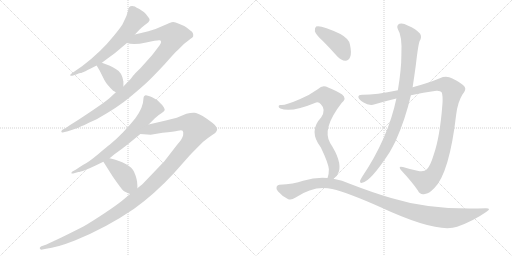
t = 0.00 s
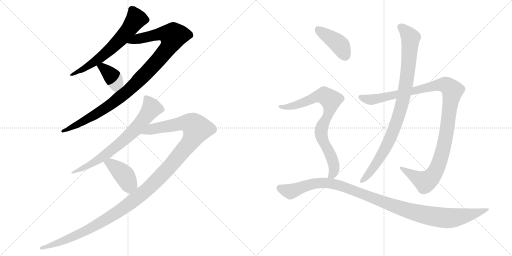
t = 1.99 s
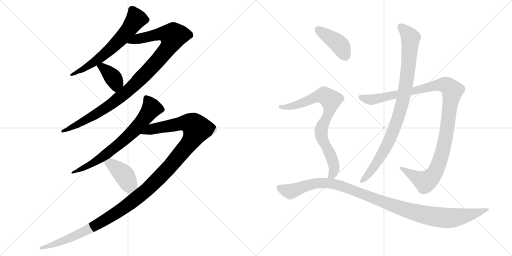
t = 3.98 s
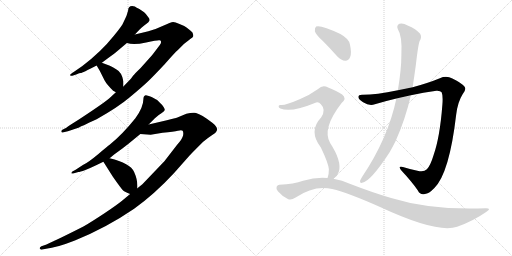
t = 5.98 s
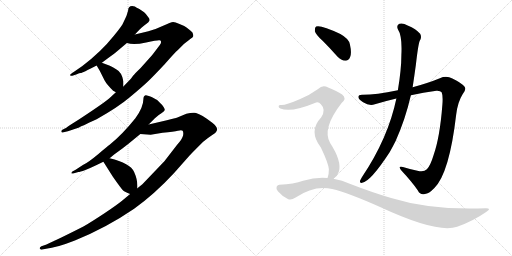
t = 7.97 s
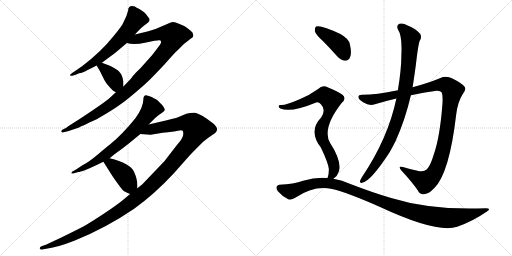
t = 9.96 s

The animated SVG that drew these frames (rendered in a browser with its animation timeline set to each time). Animation: 11 CSS @keyframes rules; one cycle of 9.96 s.

<svg version="1.1" viewBox="0 0 2048 1024" xmlns="http://www.w3.org/2000/svg">
  <g stroke="lightgray" stroke-dasharray="1,1" stroke-width="1" transform="scale(4, 4)">
    <line x1="0" y1="0" x2="256" y2="256"></line>
    <line x1="256" y1="0" x2="0" y2="256"></line>
    <line x1="128" y1="0" x2="128" y2="256"></line>
    <line x1="0" y1="128" x2="256" y2="128"></line>
    <line x1="256" y1="0" x2="512" y2="256"></line>
    <line x1="512" y1="0" x2="256" y2="256"></line>
    <line x1="384" y1="0" x2="384" y2="256"></line>
    <line x1="256" y1="128" x2="512" y2="128"></line>
  </g>
<g transform="scale(1, -1) translate(0, -850)">
   <style type="text/css">
    @keyframes keyframes0 {
      from {
       stroke: black;
       stroke-dashoffset: 644;
       stroke-width: 128;
       }
       68% {
       animation-timing-function: step-end;
       stroke: black;
       stroke-dashoffset: 0;
       stroke-width: 128;
       }
       to {
       stroke: black;
       stroke-width: 1024;
       }
       }
       #make-me-a-hanzi-animation-0 {
         animation: keyframes0 0.774089s both;
         animation-delay: 0.000000s;
         animation-timing-function: linear;
       }
    @keyframes keyframes1 {
      from {
       stroke: black;
       stroke-dashoffset: 1035;
       stroke-width: 128;
       }
       77% {
       animation-timing-function: step-end;
       stroke: black;
       stroke-dashoffset: 0;
       stroke-width: 128;
       }
       to {
       stroke: black;
       stroke-width: 1024;
       }
       }
       #make-me-a-hanzi-animation-1 {
         animation: keyframes1 1.092285s both;
         animation-delay: 0.774089s;
         animation-timing-function: linear;
       }
    @keyframes keyframes2 {
      from {
       stroke: black;
       stroke-dashoffset: 381;
       stroke-width: 128;
       }
       55% {
       animation-timing-function: step-end;
       stroke: black;
       stroke-dashoffset: 0;
       stroke-width: 128;
       }
       to {
       stroke: black;
       stroke-width: 1024;
       }
       }
       #make-me-a-hanzi-animation-2 {
         animation: keyframes2 0.560059s both;
         animation-delay: 1.866374s;
         animation-timing-function: linear;
       }
    @keyframes keyframes3 {
      from {
       stroke: black;
       stroke-dashoffset: 718;
       stroke-width: 128;
       }
       70% {
       animation-timing-function: step-end;
       stroke: black;
       stroke-dashoffset: 0;
       stroke-width: 128;
       }
       to {
       stroke: black;
       stroke-width: 1024;
       }
       }
       #make-me-a-hanzi-animation-3 {
         animation: keyframes3 0.834310s both;
         animation-delay: 2.426433s;
         animation-timing-function: linear;
       }
    @keyframes keyframes4 {
      from {
       stroke: black;
       stroke-dashoffset: 1291;
       stroke-width: 128;
       }
       81% {
       animation-timing-function: step-end;
       stroke: black;
       stroke-dashoffset: 0;
       stroke-width: 128;
       }
       to {
       stroke: black;
       stroke-width: 1024;
       }
       }
       #make-me-a-hanzi-animation-4 {
         animation: keyframes4 1.300618s both;
         animation-delay: 3.260743s;
         animation-timing-function: linear;
       }
    @keyframes keyframes5 {
      from {
       stroke: black;
       stroke-dashoffset: 411;
       stroke-width: 128;
       }
       57% {
       animation-timing-function: step-end;
       stroke: black;
       stroke-dashoffset: 0;
       stroke-width: 128;
       }
       to {
       stroke: black;
       stroke-width: 1024;
       }
       }
       #make-me-a-hanzi-animation-5 {
         animation: keyframes5 0.584473s both;
         animation-delay: 4.561361s;
         animation-timing-function: linear;
       }
    @keyframes keyframes6 {
      from {
       stroke: black;
       stroke-dashoffset: 1125;
       stroke-width: 128;
       }
       79% {
       animation-timing-function: step-end;
       stroke: black;
       stroke-dashoffset: 0;
       stroke-width: 128;
       }
       to {
       stroke: black;
       stroke-width: 1024;
       }
       }
       #make-me-a-hanzi-animation-6 {
         animation: keyframes6 1.165527s both;
         animation-delay: 5.145834s;
         animation-timing-function: linear;
       }
    @keyframes keyframes7 {
      from {
       stroke: black;
       stroke-dashoffset: 929;
       stroke-width: 128;
       }
       75% {
       animation-timing-function: step-end;
       stroke: black;
       stroke-dashoffset: 0;
       stroke-width: 128;
       }
       to {
       stroke: black;
       stroke-width: 1024;
       }
       }
       #make-me-a-hanzi-animation-7 {
         animation: keyframes7 1.006022s both;
         animation-delay: 6.311361s;
         animation-timing-function: linear;
       }
    @keyframes keyframes8 {
      from {
       stroke: black;
       stroke-dashoffset: 416;
       stroke-width: 128;
       }
       58% {
       animation-timing-function: step-end;
       stroke: black;
       stroke-dashoffset: 0;
       stroke-width: 128;
       }
       to {
       stroke: black;
       stroke-width: 1024;
       }
       }
       #make-me-a-hanzi-animation-8 {
         animation: keyframes8 0.588542s both;
         animation-delay: 7.317383s;
         animation-timing-function: linear;
       }
    @keyframes keyframes9 {
      from {
       stroke: black;
       stroke-dashoffset: 805;
       stroke-width: 128;
       }
       72% {
       animation-timing-function: step-end;
       stroke: black;
       stroke-dashoffset: 0;
       stroke-width: 128;
       }
       to {
       stroke: black;
       stroke-width: 1024;
       }
       }
       #make-me-a-hanzi-animation-9 {
         animation: keyframes9 0.905111s both;
         animation-delay: 7.905925s;
         animation-timing-function: linear;
       }
    @keyframes keyframes10 {
      from {
       stroke: black;
       stroke-dashoffset: 1105;
       stroke-width: 128;
       }
       78% {
       animation-timing-function: step-end;
       stroke: black;
       stroke-dashoffset: 0;
       stroke-width: 128;
       }
       to {
       stroke: black;
       stroke-width: 1024;
       }
       }
       #make-me-a-hanzi-animation-10 {
         animation: keyframes10 1.149251s both;
         animation-delay: 8.811036s;
         animation-timing-function: linear;
       }
</style>
<path d="M 528.5 826.0 Q 512.5 826.0 512.5 808.0 Q 507.5 785.0 493.5 760.0 Q 489.5 748.0 455.5 707.0 Q 404.5 643.0 329.5 586.0 L 287.5 557.0 Q 279.5 552.0 280.5 549.0 Q 283.5 545.0 292.5 548.0 L 307.5 553.0 Q 317.5 558.0 323.0 558.0 Q 328.5 558.0 386.5 588.0 L 407.5 599.0 L 427.5 614.0 Q 456.5 635.0 468.5 645.0 L 507.5 678.0 L 539.5 712.0 L 557.5 731.0 Q 567.5 742.0 575.5 747.0 L 593.5 761.0 Q 593.5 762.0 595.5 764.0 Q 602.5 771.0 592.5 782.0 Q 582.5 797.0 576.5 801.0 L 557.5 814.0 Q 545.5 820.0 539.5 824.0 L 528.5 826.0 Z" fill="lightgray"></path> 
<path d="M 463.5 481.0 L 437.5 457.0 Q 421.5 443.0 369.5 408.0 Q 317.5 373.0 307.5 367.0 L 280.5 350.0 Q 270.5 344.0 265.5 339.0 L 249.5 331.0 Q 243.5 326.0 245.5 323.0 Q 246.5 319.0 250.5 320.0 L 271.5 325.0 L 313.5 339.0 Q 321.5 343.0 386.5 373.0 Q 473.5 422.0 521.5 463.0 Q 569.5 503.0 591.5 524.0 Q 612.5 544.0 659.5 594.0 Q 699.5 640.0 711.5 650.0 L 735.5 674.0 L 762.5 695.0 Q 771.5 701.0 772.5 704.0 Q 775.5 719.0 762.5 727.0 Q 757.5 731.0 747.5 739.0 Q 737.5 747.0 715.5 755.0 Q 701.5 762.0 692.5 762.0 Q 683.5 761.0 652.5 747.0 Q 621.5 732.0 593.5 725.0 L 539.5 712.0 C 510.5 705.0 477.5 683.0 507.5 678.0 Q 534.5 669.0 584.5 680.0 Q 633.5 691.0 638.5 689.0 Q 650.5 686.0 638.5 669.0 L 613.5 636.0 Q 607.5 628.0 562.5 578.0 Q 538.5 555.0 531.5 546.0 Q 524.5 536.0 522.5 534.0 L 493.5 504.0 L 463.5 481.0 Z" fill="lightgray"></path> 
<path d="M 386.5 588.0 L 399.5 566.0 L 418.5 528.0 Q 426.5 513.0 452.5 487.0 Q 458.5 484.0 463.5 481.0 C 489.5 466.0 493.5 474.0 493.5 504.0 L 493.5 525.0 L 492.5 527.0 Q 492.5 528.0 492.5 529.0 Q 486.5 561.0 464.5 573.0 Q 450.5 583.0 439.5 587.0 L 407.5 599.0 C 379.5 610.0 372.5 612.0 386.5 588.0 Z" fill="lightgray"></path> 
<path d="M 594.5 352.0 L 619.5 377.0 Q 633.5 391.0 645.5 397.5 Q 657.5 404.0 658.5 409.0 Q 660.5 412.0 655.0 421.5 Q 649.5 431.0 640.5 438.0 Q 629.5 451.0 619.5 455.0 L 606.5 462.0 Q 586.5 470.0 582.5 469.0 Q 573.5 467.0 573.5 453.0 Q 573.5 421.0 541.5 377.0 Q 488.5 311.0 438.5 271.0 Q 431.5 266.0 392.5 233.5 Q 353.5 201.0 331.5 190.0 L 302.5 171.0 L 289.5 164.0 Q 284.5 159.0 285.5 157.0 Q 287.5 155.0 292.5 156.0 L 313.5 162.0 Q 318.5 162.0 341.5 170.5 Q 364.5 179.0 384.5 189.0 L 413.5 203.0 L 438.5 217.0 L 456.5 232.0 Q 499.5 263.0 511.5 273.0 L 561.5 314.0 L 594.5 352.0 Z" fill="lightgray"></path> 
<path d="M 520.5 74.0 L 490.5 49.0 Q 474.5 35.0 419.5 -2.0 Q 363.5 -39.0 335.5 -55.0 Q 306.5 -70.0 247.5 -99.0 Q 188.5 -127.0 177.5 -131.0 L 165.5 -135.0 Q 155.5 -141.0 160.5 -146.0 Q 164.5 -150.0 169.5 -148.0 L 184.5 -145.0 Q 225.5 -141.0 299.5 -112.0 Q 425.5 -61.0 536.5 15.0 Q 617.5 73.0 695.5 157.0 L 757.5 227.0 Q 770.5 241.0 811.5 282.0 Q 833.5 300.0 850.5 311.0 Q 867.5 321.0 868.5 332.0 Q 868.5 343.0 850.5 358.0 Q 831.5 373.0 810.5 386.0 Q 789.5 398.0 777.5 399.0 Q 765.5 400.0 745.5 395.0 L 709.5 380.0 Q 701.5 377.0 667.5 369.0 L 594.5 352.0 C 565.5 345.0 531.5 316.0 561.5 314.0 L 602.5 311.0 L 650.5 319.0 Q 696.5 323.0 711.5 327.0 Q 726.5 331.0 730.5 327.0 Q 734.5 323.0 732.5 309.0 Q 729.5 294.0 708.5 271.0 L 657.5 205.0 L 569.5 113.0 L 549.5 97.0 L 520.5 74.0 Z" fill="lightgray"></path> 
<path d="M 413.5 203.0 L 451.5 143.0 Q 486.5 93.0 492.5 88.0 Q 498.5 83.0 520.5 74.0 C 548.5 62.0 549.5 67.0 549.5 97.0 L 549.5 108.0 Q 549.5 133.0 536.5 162.0 Q 521.5 197.0 438.5 217.0 C 409.5 224.0 398.5 227.0 413.5 203.0 Z" fill="lightgray"></path> 
<path d="M 1643.5 469.0 Q 1692.5 481.0 1745.5 487.0 Q 1761.5 488.0 1766.5 481.0 Q 1772.5 468.0 1769.5 431.0 Q 1759.5 301.0 1734.5 230.0 Q 1721.5 187.0 1707.5 173.0 Q 1695.5 160.0 1669.5 167.0 Q 1638.5 174.0 1611.5 182.0 Q 1589.5 188.0 1605.5 168.0 Q 1648.5 122.0 1671.5 88.0 Q 1680.5 69.0 1699.5 74.0 Q 1715.5 75.0 1737.5 98.0 Q 1797.5 158.0 1824.5 390.0 Q 1830.5 442.0 1850.5 473.0 Q 1866.5 492.0 1858.5 503.0 Q 1842.5 521.0 1809.5 536.0 Q 1785.5 549.0 1759.5 537.0 Q 1713.5 518.0 1650.5 501.0 L 1591.5 489.0 Q 1503.5 471.0 1451.5 471.0 Q 1433.5 472.0 1433.5 463.0 Q 1432.5 454.0 1452.5 441.0 Q 1477.5 425.0 1499.5 433.0 Q 1542.5 446.0 1585.5 456.0 L 1643.5 469.0 Z" fill="lightgray"></path> 
<path d="M 1585.5 456.0 Q 1552.5 297.0 1447.5 141.0 Q 1443.5 134.0 1440.5 128.0 Q 1437.5 116.0 1448.5 119.0 Q 1481.5 123.0 1558.5 241.0 Q 1570.5 262.0 1582.5 286.0 Q 1621.5 373.0 1643.5 469.0 L 1650.5 501.0 Q 1657.5 547.0 1663.5 591.0 Q 1672.5 670.0 1678.5 686.0 Q 1688.5 701.0 1680.5 715.0 Q 1664.5 734.0 1630.5 748.0 Q 1611.5 760.0 1597.5 755.0 Q 1584.5 748.0 1591.5 733.0 Q 1609.5 706.0 1605.5 630.0 Q 1605.5 573.0 1591.5 489.0 L 1585.5 456.0 Z" fill="lightgray"></path> 
<path d="M 1291.5 686.0 Q 1319.5 658.0 1349.5 624.0 Q 1364.5 608.0 1381.5 607.0 Q 1394.5 607.0 1400.5 622.0 Q 1407.5 638.0 1399.5 673.0 Q 1395.5 695.0 1361.5 714.0 Q 1283.5 751.0 1264.5 744.0 Q 1258.5 740.0 1259.5 725.0 Q 1262.5 712.0 1291.5 686.0 Z" fill="lightgray"></path> 
<path d="M 1333.5 135.0 Q 1349.5 145.0 1355.5 164.0 Q 1367.5 206.0 1320.5 278.0 Q 1286.5 335.0 1366.5 438.0 Q 1388.5 457.0 1368.5 472.0 Q 1347.5 487.0 1312.5 500.0 Q 1290.5 513.0 1272.5 494.0 Q 1239.5 470.0 1198.5 453.0 Q 1141.5 428.0 1123.5 430.0 Q 1116.5 431.0 1114.5 426.0 Q 1113.5 420.0 1121.5 416.0 Q 1163.5 398.0 1264.5 440.0 Q 1274.5 444.0 1283.5 433.0 Q 1305.5 411.0 1284.5 380.0 Q 1232.5 326.0 1283.5 260.0 Q 1313.5 197.0 1315.5 173.0 Q 1315.5 151.0 1310.5 139.0 Q 1309.5 139.0 1309.5 138.0 C 1300.5 109.0 1311.5 115.0 1333.5 135.0 Z" fill="lightgray"></path> 
<path d="M 1309.5 138.0 Q 1263.5 142.0 1212.5 127.0 Q 1175.5 114.0 1117.5 111.0 Q 1110.5 111.0 1106.5 103.0 Q 1103.5 96.0 1111.5 85.0 Q 1127.5 66.0 1151.5 54.0 Q 1163.5 47.0 1182.5 60.0 Q 1257.5 111.0 1328.5 94.0 Q 1392.5 79.0 1522.5 21.0 Q 1748.5 -84.0 1828.5 -57.0 Q 1891.5 -35.0 1944.5 2.0 Q 1968.5 17.0 1943.5 17.0 Q 1726.5 8.0 1564.5 58.0 Q 1489.5 80.0 1401.5 114.0 Q 1368.5 130.0 1333.5 135.0 L 1309.5 138.0 Z" fill="lightgray"></path> 
      <clipPath id="make-me-a-hanzi-clip-0">
      <path d="M 528.5 826.0 Q 512.5 826.0 512.5 808.0 Q 507.5 785.0 493.5 760.0 Q 489.5 748.0 455.5 707.0 Q 404.5 643.0 329.5 586.0 L 287.5 557.0 Q 279.5 552.0 280.5 549.0 Q 283.5 545.0 292.5 548.0 L 307.5 553.0 Q 317.5 558.0 323.0 558.0 Q 328.5 558.0 386.5 588.0 L 407.5 599.0 L 427.5 614.0 Q 456.5 635.0 468.5 645.0 L 507.5 678.0 L 539.5 712.0 L 557.5 731.0 Q 567.5 742.0 575.5 747.0 L 593.5 761.0 Q 593.5 762.0 595.5 764.0 Q 602.5 771.0 592.5 782.0 Q 582.5 797.0 576.5 801.0 L 557.5 814.0 Q 545.5 820.0 539.5 824.0 L 528.5 826.0 Z" fill="lightgray"></path>
      </clipPath>
      <path clip-path="url(#make-me-a-hanzi-clip-0)" d="M 586.5 772.0 L 544.5 774.0 L 501.5 715.0 L 433.5 646.0 L 369.5 595.0 L 286.5 551.0 " fill="none" id="make-me-a-hanzi-animation-0" stroke-dasharray="516 1032" stroke-linecap="round"></path>

      <clipPath id="make-me-a-hanzi-clip-1">
      <path d="M 463.5 481.0 L 437.5 457.0 Q 421.5 443.0 369.5 408.0 Q 317.5 373.0 307.5 367.0 L 280.5 350.0 Q 270.5 344.0 265.5 339.0 L 249.5 331.0 Q 243.5 326.0 245.5 323.0 Q 246.5 319.0 250.5 320.0 L 271.5 325.0 L 313.5 339.0 Q 321.5 343.0 386.5 373.0 Q 473.5 422.0 521.5 463.0 Q 569.5 503.0 591.5 524.0 Q 612.5 544.0 659.5 594.0 Q 699.5 640.0 711.5 650.0 L 735.5 674.0 L 762.5 695.0 Q 771.5 701.0 772.5 704.0 Q 775.5 719.0 762.5 727.0 Q 757.5 731.0 747.5 739.0 Q 737.5 747.0 715.5 755.0 Q 701.5 762.0 692.5 762.0 Q 683.5 761.0 652.5 747.0 Q 621.5 732.0 593.5 725.0 L 539.5 712.0 C 510.5 705.0 477.5 683.0 507.5 678.0 Q 534.5 669.0 584.5 680.0 Q 633.5 691.0 638.5 689.0 Q 650.5 686.0 638.5 669.0 L 613.5 636.0 Q 607.5 628.0 562.5 578.0 Q 538.5 555.0 531.5 546.0 Q 524.5 536.0 522.5 534.0 L 493.5 504.0 L 463.5 481.0 Z" fill="lightgray"></path>
      </clipPath>
      <path clip-path="url(#make-me-a-hanzi-clip-1)" d="M 514.5 682.0 L 638.5 714.0 L 692.5 706.0 L 686.5 683.0 L 657.5 639.0 L 513.5 487.0 L 399.5 403.0 L 289.5 341.0 L 249.5 325.0 " fill="none" id="make-me-a-hanzi-animation-1" stroke-dasharray="907 1814" stroke-linecap="round"></path>

      <clipPath id="make-me-a-hanzi-clip-2">
      <path d="M 386.5 588.0 L 399.5 566.0 L 418.5 528.0 Q 426.5 513.0 452.5 487.0 Q 458.5 484.0 463.5 481.0 C 489.5 466.0 493.5 474.0 493.5 504.0 L 493.5 525.0 L 492.5 527.0 Q 492.5 528.0 492.5 529.0 Q 486.5 561.0 464.5 573.0 Q 450.5 583.0 439.5 587.0 L 407.5 599.0 C 379.5 610.0 372.5 612.0 386.5 588.0 Z" fill="lightgray"></path>
      </clipPath>
      <path clip-path="url(#make-me-a-hanzi-clip-2)" d="M 394.5 585.0 L 410.5 580.0 L 455.5 535.0 L 463.5 519.0 L 462.5 492.0 " fill="none" id="make-me-a-hanzi-animation-2" stroke-dasharray="253 506" stroke-linecap="round"></path>

      <clipPath id="make-me-a-hanzi-clip-3">
      <path d="M 594.5 352.0 L 619.5 377.0 Q 633.5 391.0 645.5 397.5 Q 657.5 404.0 658.5 409.0 Q 660.5 412.0 655.0 421.5 Q 649.5 431.0 640.5 438.0 Q 629.5 451.0 619.5 455.0 L 606.5 462.0 Q 586.5 470.0 582.5 469.0 Q 573.5 467.0 573.5 453.0 Q 573.5 421.0 541.5 377.0 Q 488.5 311.0 438.5 271.0 Q 431.5 266.0 392.5 233.5 Q 353.5 201.0 331.5 190.0 L 302.5 171.0 L 289.5 164.0 Q 284.5 159.0 285.5 157.0 Q 287.5 155.0 292.5 156.0 L 313.5 162.0 Q 318.5 162.0 341.5 170.5 Q 364.5 179.0 384.5 189.0 L 413.5 203.0 L 438.5 217.0 L 456.5 232.0 Q 499.5 263.0 511.5 273.0 L 561.5 314.0 L 594.5 352.0 Z" fill="lightgray"></path>
      </clipPath>
      <path clip-path="url(#make-me-a-hanzi-clip-3)" d="M 584.5 459.0 L 606.5 418.0 L 539.5 331.0 L 422.5 231.0 L 359.5 190.0 L 289.5 159.0 " fill="none" id="make-me-a-hanzi-animation-3" stroke-dasharray="590 1180" stroke-linecap="round"></path>

      <clipPath id="make-me-a-hanzi-clip-4">
      <path d="M 520.5 74.0 L 490.5 49.0 Q 474.5 35.0 419.5 -2.0 Q 363.5 -39.0 335.5 -55.0 Q 306.5 -70.0 247.5 -99.0 Q 188.5 -127.0 177.5 -131.0 L 165.5 -135.0 Q 155.5 -141.0 160.5 -146.0 Q 164.5 -150.0 169.5 -148.0 L 184.5 -145.0 Q 225.5 -141.0 299.5 -112.0 Q 425.5 -61.0 536.5 15.0 Q 617.5 73.0 695.5 157.0 L 757.5 227.0 Q 770.5 241.0 811.5 282.0 Q 833.5 300.0 850.5 311.0 Q 867.5 321.0 868.5 332.0 Q 868.5 343.0 850.5 358.0 Q 831.5 373.0 810.5 386.0 Q 789.5 398.0 777.5 399.0 Q 765.5 400.0 745.5 395.0 L 709.5 380.0 Q 701.5 377.0 667.5 369.0 L 594.5 352.0 C 565.5 345.0 531.5 316.0 561.5 314.0 L 602.5 311.0 L 650.5 319.0 Q 696.5 323.0 711.5 327.0 Q 726.5 331.0 730.5 327.0 Q 734.5 323.0 732.5 309.0 Q 729.5 294.0 708.5 271.0 L 657.5 205.0 L 569.5 113.0 L 549.5 97.0 L 520.5 74.0 Z" fill="lightgray"></path>
      </clipPath>
      <path clip-path="url(#make-me-a-hanzi-clip-4)" d="M 568.5 316.0 L 606.5 334.0 L 726.5 357.0 L 768.5 353.0 L 787.5 334.0 L 753.5 272.0 L 668.5 171.0 L 548.5 59.0 L 464.5 -2.0 L 343.5 -73.0 L 237.5 -120.0 L 166.5 -142.0 " fill="none" id="make-me-a-hanzi-animation-4" stroke-dasharray="1163 2326" stroke-linecap="round"></path>

      <clipPath id="make-me-a-hanzi-clip-5">
      <path d="M 413.5 203.0 L 451.5 143.0 Q 486.5 93.0 492.5 88.0 Q 498.5 83.0 520.5 74.0 C 548.5 62.0 549.5 67.0 549.5 97.0 L 549.5 108.0 Q 549.5 133.0 536.5 162.0 Q 521.5 197.0 438.5 217.0 C 409.5 224.0 398.5 227.0 413.5 203.0 Z" fill="lightgray"></path>
      </clipPath>
      <path clip-path="url(#make-me-a-hanzi-clip-5)" d="M 423.5 201.0 L 443.5 195.0 L 471.5 173.0 L 494.5 152.0 L 513.5 117.0 L 537.5 103.0 " fill="none" id="make-me-a-hanzi-animation-5" stroke-dasharray="283 566" stroke-linecap="round"></path>

      <clipPath id="make-me-a-hanzi-clip-6">
      <path d="M 1643.5 469.0 Q 1692.5 481.0 1745.5 487.0 Q 1761.5 488.0 1766.5 481.0 Q 1772.5 468.0 1769.5 431.0 Q 1759.5 301.0 1734.5 230.0 Q 1721.5 187.0 1707.5 173.0 Q 1695.5 160.0 1669.5 167.0 Q 1638.5 174.0 1611.5 182.0 Q 1589.5 188.0 1605.5 168.0 Q 1648.5 122.0 1671.5 88.0 Q 1680.5 69.0 1699.5 74.0 Q 1715.5 75.0 1737.5 98.0 Q 1797.5 158.0 1824.5 390.0 Q 1830.5 442.0 1850.5 473.0 Q 1866.5 492.0 1858.5 503.0 Q 1842.5 521.0 1809.5 536.0 Q 1785.5 549.0 1759.5 537.0 Q 1713.5 518.0 1650.5 501.0 L 1591.5 489.0 Q 1503.5 471.0 1451.5 471.0 Q 1433.5 472.0 1433.5 463.0 Q 1432.5 454.0 1452.5 441.0 Q 1477.5 425.0 1499.5 433.0 Q 1542.5 446.0 1585.5 456.0 L 1643.5 469.0 Z" fill="lightgray"></path>
      </clipPath>
      <path clip-path="url(#make-me-a-hanzi-clip-6)" d="M 1443.5 461.0 L 1479.5 451.0 L 1501.5 454.0 L 1762.5 511.0 L 1786.5 509.0 L 1809.5 488.0 L 1775.5 264.0 L 1758.5 203.0 L 1737.5 157.0 L 1721.5 137.0 L 1698.5 124.0 L 1616.5 172.0 " fill="none" id="make-me-a-hanzi-animation-6" stroke-dasharray="997 1994" stroke-linecap="round"></path>

      <clipPath id="make-me-a-hanzi-clip-7">
      <path d="M 1585.5 456.0 Q 1552.5 297.0 1447.5 141.0 Q 1443.5 134.0 1440.5 128.0 Q 1437.5 116.0 1448.5 119.0 Q 1481.5 123.0 1558.5 241.0 Q 1570.5 262.0 1582.5 286.0 Q 1621.5 373.0 1643.5 469.0 L 1650.5 501.0 Q 1657.5 547.0 1663.5 591.0 Q 1672.5 670.0 1678.5 686.0 Q 1688.5 701.0 1680.5 715.0 Q 1664.5 734.0 1630.5 748.0 Q 1611.5 760.0 1597.5 755.0 Q 1584.5 748.0 1591.5 733.0 Q 1609.5 706.0 1605.5 630.0 Q 1605.5 573.0 1591.5 489.0 L 1585.5 456.0 Z" fill="lightgray"></path>
      </clipPath>
      <path clip-path="url(#make-me-a-hanzi-clip-7)" d="M 1603.5 742.0 L 1641.5 699.0 L 1632.5 573.0 L 1609.5 439.0 L 1574.5 329.0 L 1534.5 242.0 L 1490.5 174.0 L 1449.5 128.0 " fill="none" id="make-me-a-hanzi-animation-7" stroke-dasharray="801 1602" stroke-linecap="round"></path>

      <clipPath id="make-me-a-hanzi-clip-8">
      <path d="M 1291.5 686.0 Q 1319.5 658.0 1349.5 624.0 Q 1364.5 608.0 1381.5 607.0 Q 1394.5 607.0 1400.5 622.0 Q 1407.5 638.0 1399.5 673.0 Q 1395.5 695.0 1361.5 714.0 Q 1283.5 751.0 1264.5 744.0 Q 1258.5 740.0 1259.5 725.0 Q 1262.5 712.0 1291.5 686.0 Z" fill="lightgray"></path>
      </clipPath>
      <path clip-path="url(#make-me-a-hanzi-clip-8)" d="M 1269.5 736.0 L 1357.5 671.0 L 1381.5 627.0 " fill="none" id="make-me-a-hanzi-animation-8" stroke-dasharray="288 576" stroke-linecap="round"></path>

      <clipPath id="make-me-a-hanzi-clip-9">
      <path d="M 1333.5 135.0 Q 1349.5 145.0 1355.5 164.0 Q 1367.5 206.0 1320.5 278.0 Q 1286.5 335.0 1366.5 438.0 Q 1388.5 457.0 1368.5 472.0 Q 1347.5 487.0 1312.5 500.0 Q 1290.5 513.0 1272.5 494.0 Q 1239.5 470.0 1198.5 453.0 Q 1141.5 428.0 1123.5 430.0 Q 1116.5 431.0 1114.5 426.0 Q 1113.5 420.0 1121.5 416.0 Q 1163.5 398.0 1264.5 440.0 Q 1274.5 444.0 1283.5 433.0 Q 1305.5 411.0 1284.5 380.0 Q 1232.5 326.0 1283.5 260.0 Q 1313.5 197.0 1315.5 173.0 Q 1315.5 151.0 1310.5 139.0 Q 1309.5 139.0 1309.5 138.0 C 1300.5 109.0 1311.5 115.0 1333.5 135.0 Z" fill="lightgray"></path>
      </clipPath>
      <path clip-path="url(#make-me-a-hanzi-clip-9)" d="M 1121.5 423.0 L 1146.5 421.0 L 1182.5 429.0 L 1282.5 467.0 L 1296.5 468.0 L 1323.5 450.0 L 1317.5 404.0 L 1284.5 327.0 L 1288.5 294.0 L 1323.5 227.0 L 1335.5 191.0 L 1333.5 158.0 L 1316.5 142.0 " fill="none" id="make-me-a-hanzi-animation-9" stroke-dasharray="677 1354" stroke-linecap="round"></path>

      <clipPath id="make-me-a-hanzi-clip-10">
      <path d="M 1309.5 138.0 Q 1263.5 142.0 1212.5 127.0 Q 1175.5 114.0 1117.5 111.0 Q 1110.5 111.0 1106.5 103.0 Q 1103.5 96.0 1111.5 85.0 Q 1127.5 66.0 1151.5 54.0 Q 1163.5 47.0 1182.5 60.0 Q 1257.5 111.0 1328.5 94.0 Q 1392.5 79.0 1522.5 21.0 Q 1748.5 -84.0 1828.5 -57.0 Q 1891.5 -35.0 1944.5 2.0 Q 1968.5 17.0 1943.5 17.0 Q 1726.5 8.0 1564.5 58.0 Q 1489.5 80.0 1401.5 114.0 Q 1368.5 130.0 1333.5 135.0 L 1309.5 138.0 Z" fill="lightgray"></path>
      </clipPath>
      <path clip-path="url(#make-me-a-hanzi-clip-10)" d="M 1118.5 99.0 L 1161.5 84.0 L 1251.5 115.0 L 1301.5 119.0 L 1338.5 113.0 L 1607.5 15.0 L 1765.5 -21.0 L 1836.5 -18.0 L 1934.5 9.0 " fill="none" id="make-me-a-hanzi-animation-10" stroke-dasharray="977 1954" stroke-linecap="round"></path>

</g>
</svg>
